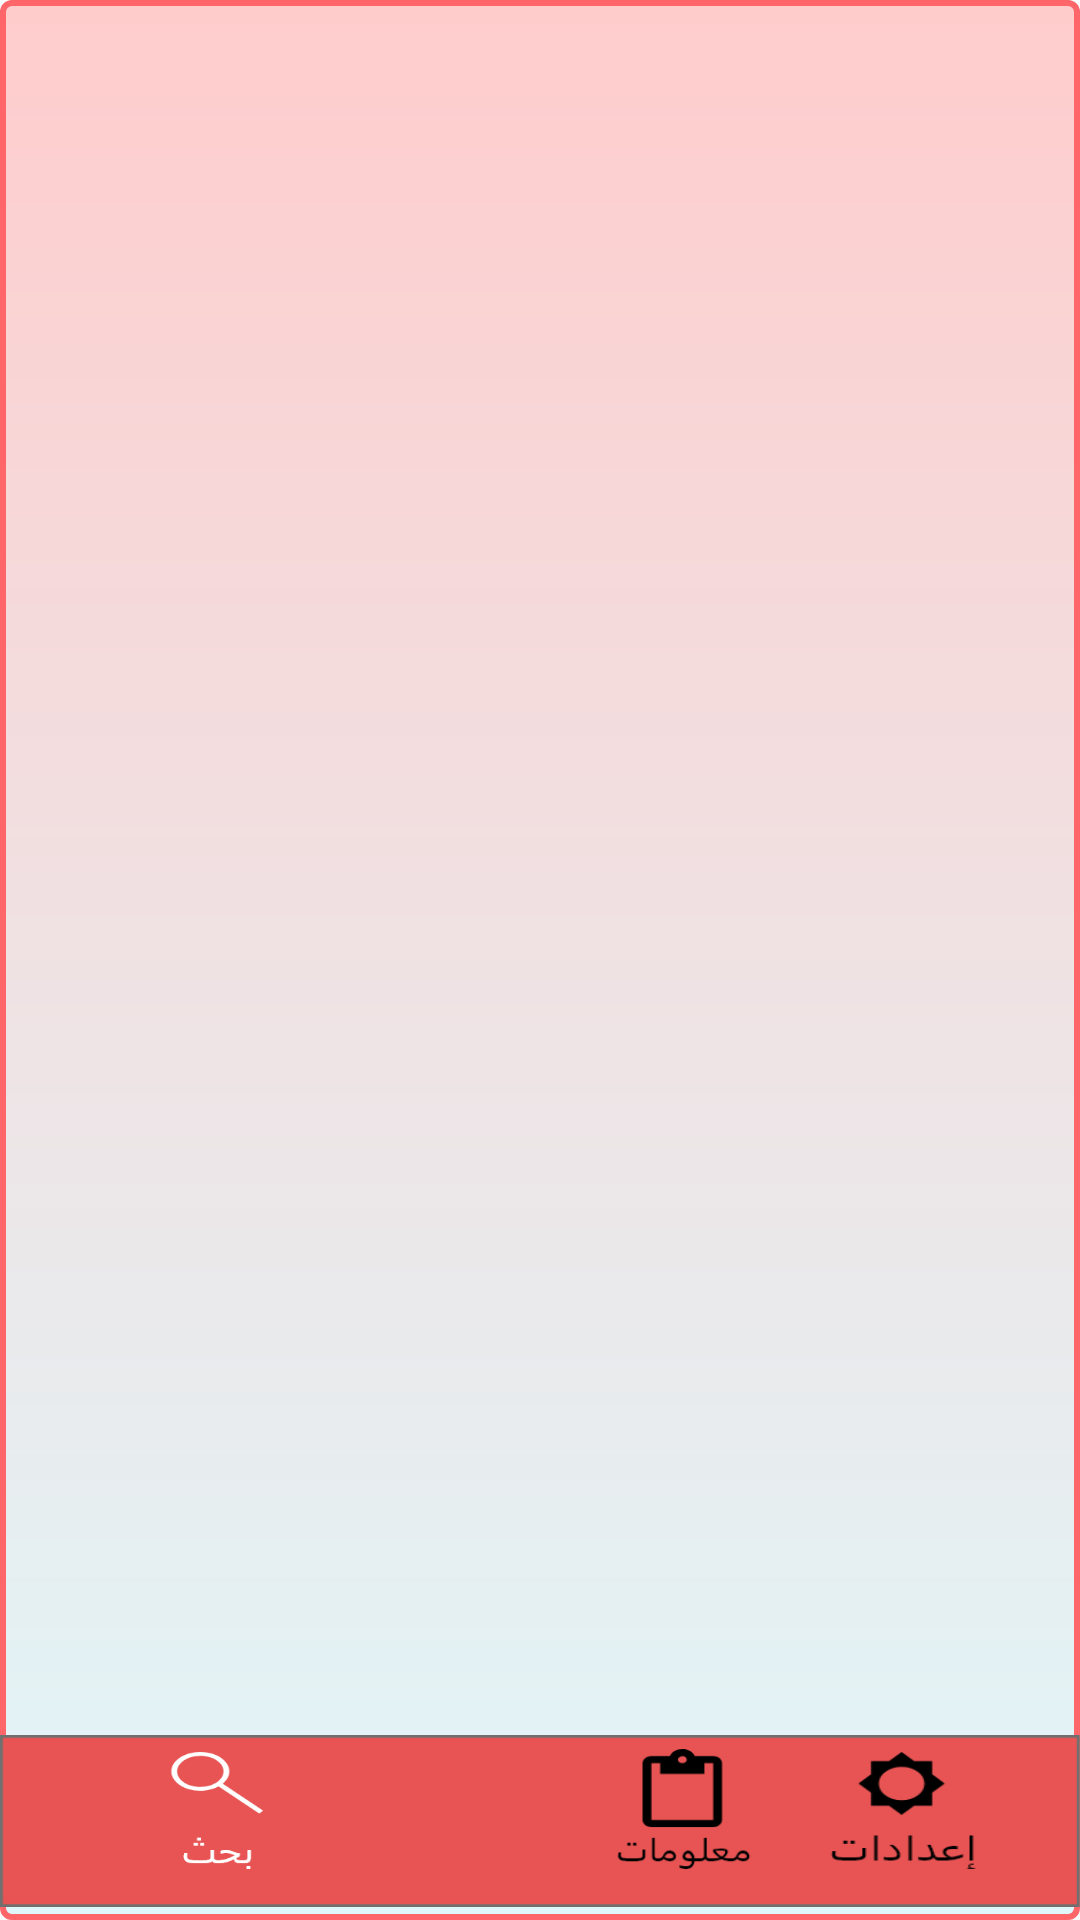

Write the Android layout XML for this screen, with the resource values it uses.
<!-- AndroidManifest.xml: application theme AppTheme -->
<!-- res/layout/activity_search.xml -->
<?xml version="1.0" encoding="utf-8"?>
<android.support.constraint.ConstraintLayout xmlns:android="http://schemas.android.com/apk/res/android"
    xmlns:app="http://schemas.android.com/apk/res-auto"
    xmlns:tools="http://schemas.android.com/tools"
    android:id="@+id/container"
    android:layout_width="match_parent"
    android:layout_height="match_parent"
    android:background="@drawable/buttondesign"
    tools:context=".SearchActivity">


    <ImageView
        android:id="@+id/imageView2"
        android:layout_width="wrap_content"
        android:layout_height="66dp"
        android:layout_alignParentBottom="true"
        android:layout_alignParentStart="true"
        app:layout_constraintBottom_toBottomOf="parent"
        app:layout_constraintEnd_toEndOf="parent"
        app:layout_constraintHorizontal_bias="1.0"
        app:layout_constraintStart_toStartOf="parent"
        app:layout_constraintTop_toTopOf="parent"
        app:layout_constraintVertical_bias="1.0"
        app:srcCompat="@drawable/rectangle2" />

    <Button
        android:id="@+id/button6"
        android:layout_width="51dp"
        android:layout_height="40dp"
        android:layout_alignParentBottom="true"
        android:layout_alignParentEnd="true"
        android:layout_marginBottom="8dp"
        android:layout_marginEnd="8dp"
        android:layout_marginStart="28dp"
        android:layout_marginTop="8dp"
        android:background="@drawable/group4black"
        app:layout_constraintBottom_toBottomOf="parent"
        app:layout_constraintEnd_toEndOf="parent"
        app:layout_constraintHorizontal_bias="0.909"
        app:layout_constraintStart_toStartOf="@+id/imageView2"
        app:layout_constraintTop_toTopOf="@+id/imageView2"
        app:layout_constraintVertical_bias="0.2" />

    <Button
        android:id="@+id/button7"
        android:layout_width="47dp"
        android:layout_height="41dp"
        android:layout_alignParentEnd="true"
        android:layout_alignTop="@+id/button6"
        android:layout_marginBottom="8dp"
        android:layout_marginEnd="8dp"
        android:layout_marginStart="8dp"
        android:layout_marginTop="8dp"
        android:background="@drawable/group3black"
        app:layout_constraintBottom_toBottomOf="parent"
        app:layout_constraintEnd_toEndOf="parent"
        app:layout_constraintHorizontal_bias="0.663"
        app:layout_constraintStart_toStartOf="parent"
        app:layout_constraintTop_toTopOf="@+id/imageView2"
        app:layout_constraintVertical_bias="0.111"
        tools:ignore="MissingConstraints" />

    <Button
        android:id="@+id/button2"
        android:layout_width="45dp"
        android:layout_height="40dp"
        android:layout_alignParentStart="true"
        android:layout_alignTop="@+id/button6"
        android:layout_marginBottom="8dp"
        android:layout_marginEnd="8dp"
        android:layout_marginStart="8dp"
        android:layout_marginTop="8dp"
        android:background="@drawable/group2black"
        app:layout_constraintBottom_toBottomOf="parent"
        app:layout_constraintEnd_toEndOf="parent"
        app:layout_constraintHorizontal_bias="0.402"
        app:layout_constraintStart_toStartOf="parent"
        app:layout_constraintTop_toTopOf="@+id/imageView2"
        app:layout_constraintVertical_bias="0.2" />

    <Button
        android:id="@+id/button"
        android:layout_width="47dp"
        android:layout_height="40dp"
        android:layout_alignParentStart="true"
        android:layout_alignTop="@+id/button6"
        android:layout_marginBottom="8dp"
        android:layout_marginEnd="24dp"
        android:layout_marginStart="8dp"
        android:layout_marginTop="8dp"
        android:background="@drawable/group5"
        app:layout_constraintBottom_toBottomOf="parent"
        app:layout_constraintEnd_toEndOf="parent"
        app:layout_constraintHorizontal_bias="0.147"
        app:layout_constraintStart_toStartOf="@+id/imageView2"
        app:layout_constraintTop_toTopOf="@+id/imageView2"
        app:layout_constraintVertical_bias="0.2" />

    <ListView
        android:id="@+id/list"
        android:layout_width="match_parent"
        android:layout_height="491dp"
        android:layout_marginBottom="8dp"
        android:layout_marginEnd="8dp"
        android:layout_marginStart="8dp"
        android:layout_marginTop="8dp"

        android:clickable="true"
        android:divider="#000"
        android:dividerHeight="1dp"
        android:listSelector="#f5cc30"
        android:textFilterEnabled="true"
        app:layout_constraintBottom_toBottomOf="parent"
        app:layout_constraintEnd_toEndOf="parent"
        app:layout_constraintHorizontal_bias="1.0"
        app:layout_constraintStart_toStartOf="parent"
        app:layout_constraintTop_toTopOf="parent"
        app:layout_constraintVertical_bias="0.0" />


</android.support.constraint.ConstraintLayout>
<!-- resources referenced by this layout -->
<resources>
  <!-- drawable buttondesign (drawable) -->
  <?xml version="1.0" encoding="utf-8" ?>
  <shape xmlns:android="http://schemas.android.com/apk/res/android"
      android:thickness="0dp"
      android:shape="rectangle">
  
      <stroke android:width="2dp"
          android:color="#FF6669"/>
  
      <corners android:radius="3dp" />
  
      <gradient   android:startColor="#FFCCCC"
          android:endColor="#e0f7fa"
          android:type="linear"
          android:angle="270"/>
  </shape>
  <!-- drawable group3black: png bitmap (drawable, 1624 bytes) -->
  <!-- drawable group4black: png bitmap (drawable, 1773 bytes) -->
  <!-- drawable group5: png bitmap (drawable, 2676 bytes) -->
  <!-- drawable rectangle2: png bitmap (drawable, 1162 bytes) -->
  <style name="AppTheme" parent="Base.Theme.AppCompat.Light.DarkActionBar">
          
          <item name="colorPrimary">@color/colorPrimary</item>
          <item name="colorPrimaryDark">@color/colorPrimaryDark</item>
          <item name="colorAccent">@color/colorAccent</item>
      </style>
  <!-- not gathered from this repository: default colours our renderer supplied (Android Studio template values) -->
  <color name="colorPrimary">#FF6200EE</color>
  <color name="colorPrimaryDark">#FF3700B3</color>
  <color name="colorAccent">#FF03DAC5</color>
</resources>
